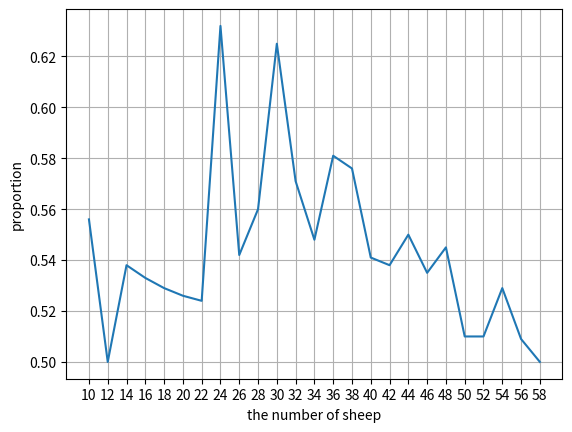

Here is the Python script that generated this plot:
import numpy as np
import matplotlib.pyplot as plt

fig, ax = plt.subplots()

sheep = np.arange(10, 60, 2)
proportions = np.array([0.556, 0.500, 0.538, 0.533, 0.529, 0.526, 0.524, 0.632, 0.542, 0.560, 0.625, 0.571, 0.548,
                        0.581, 0.576, 0.541, 0.538, 0.550, 0.535, 0.545, 0.510, 0.510, 0.529, 0.509, 0.500])
plt.plot(sheep, proportions)

plt.xlabel("the number of sheep")
plt.ylabel("proportion")
plt.grid()
plt.xticks(np.arange(10, 60, 2))
plt.show()
fig.savefig('proportionOfGreenSheepOneHerd.pdf', dpi=600, format='pdf')

